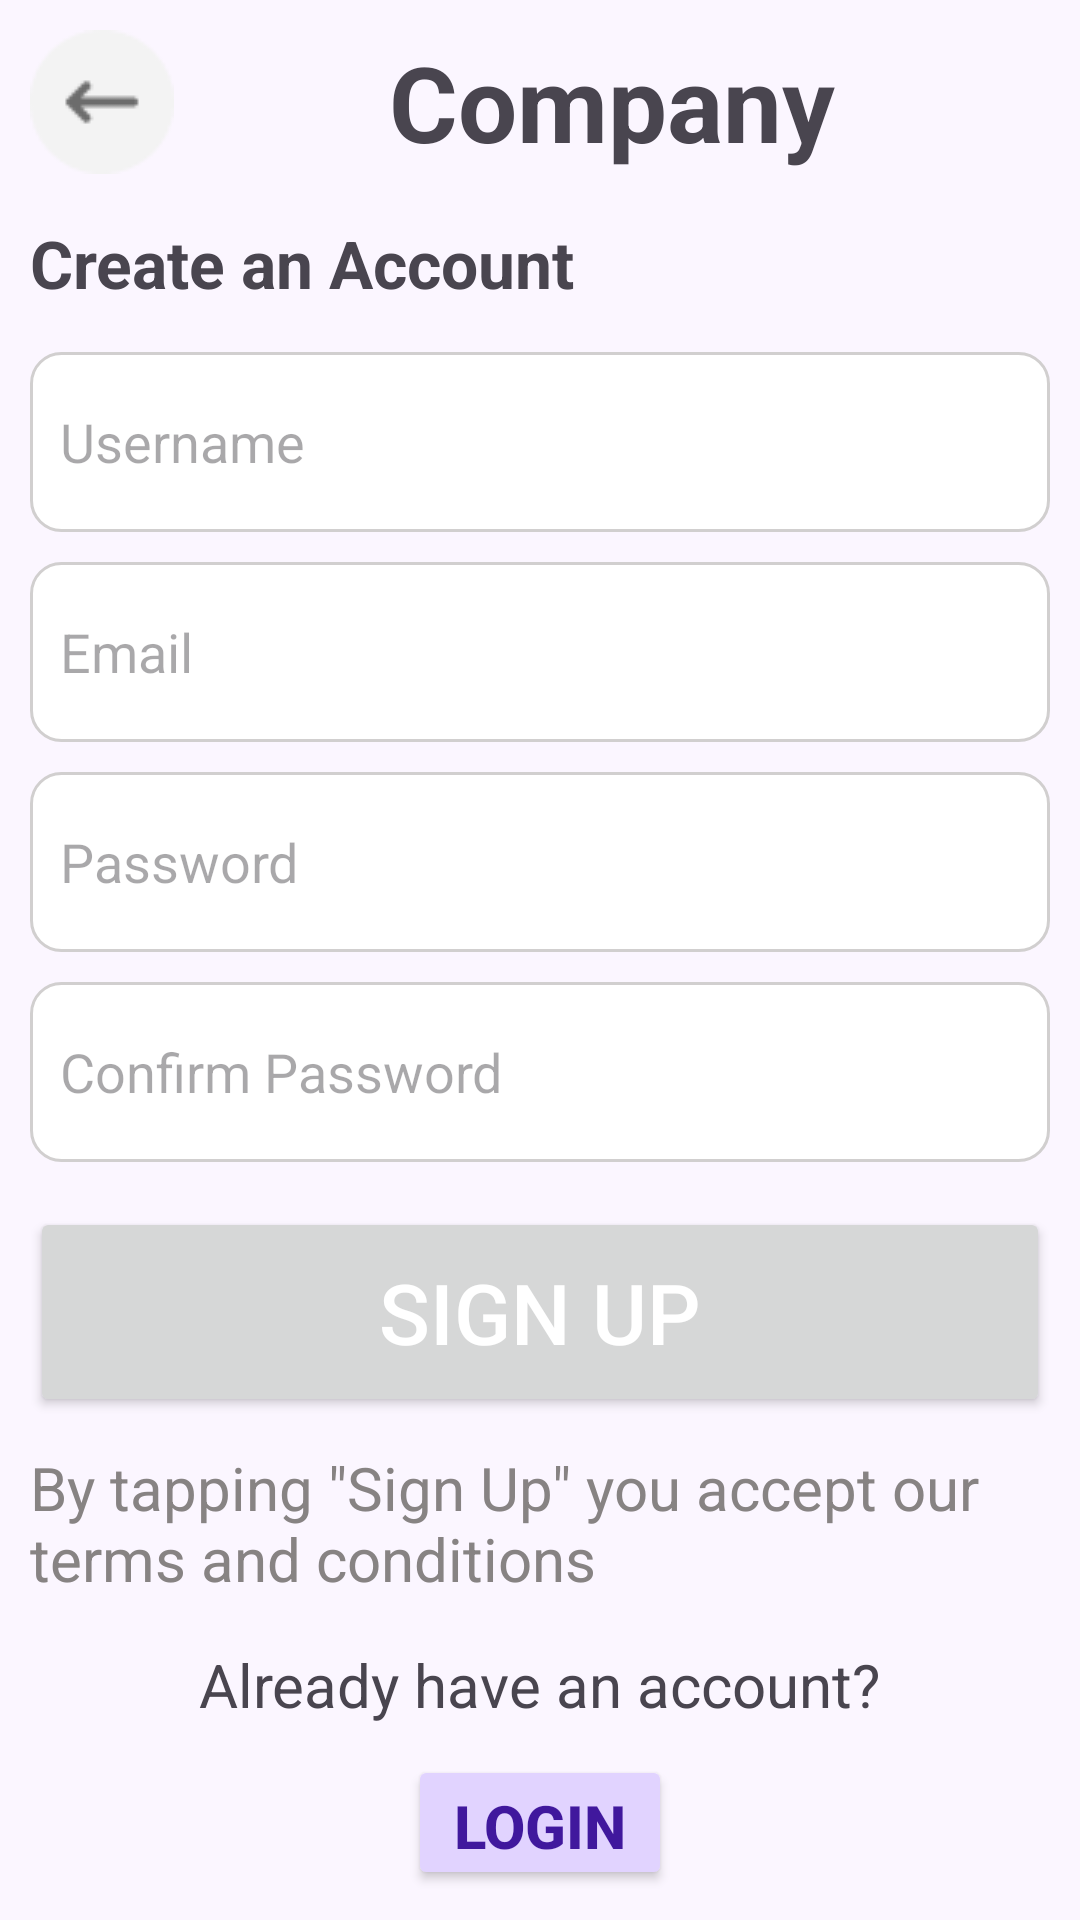

Layout XML and referenced resources for this Android screen:
<!-- AndroidManifest.xml: application theme Theme.JobPortalPlacement -->
<!-- res/layout/activity_sign_up.xml -->
<?xml version="1.0" encoding="utf-8"?>
<LinearLayout
    xmlns:android="http://schemas.android.com/apk/res/android"
    xmlns:app="http://schemas.android.com/apk/res-auto"
    xmlns:tools="http://schemas.android.com/tools"
    android:id="@+id/main"
    android:layout_width="match_parent"
    android:layout_height="match_parent"
    tools:context=".SignUp"
    android:layout_gravity="center"
    android:padding="10dp"
    android:background="#FBF6FF"
    android:orientation="vertical"
    >

    <TextView
        android:layout_width="match_parent"
        android:layout_height="wrap_content"
        android:text="Company"
        android:textSize="35sp"
        android:textStyle="bold"
        android:gravity="center"
        android:backgroundTint="@color/white"
        android:drawableStart="@drawable/btnback"
        />
    <TextView
        android:layout_width="wrap_content"
        android:layout_height="wrap_content"
        android:text="Create an Account"
        android:textSize="22sp"
        android:textStyle="bold"
        android:layout_marginTop="15dp"
        />

    <EditText
        android:id="@+id/txt_username"
        android:layout_width="match_parent"
        android:layout_height="60dp"
        android:hint="Username"
        android:padding="10dp"
        android:inputType="text"
        android:layout_marginTop="15dp"
        android:background="@drawable/et_style"

        />
    <EditText
        android:id="@+id/txt_email"
        android:layout_width="match_parent"
        android:layout_height="60dp"
        android:hint="Email"
        android:inputType="text"
        android:layout_marginTop="10dp"
        android:padding="10dp"
        android:background="@drawable/et_style"
        />
    <EditText
        android:id="@+id/txt_password"
        android:layout_width="match_parent"
        android:layout_height="60dp"
        android:hint="Password"
        android:inputType="textPassword"
        android:layout_marginTop="10dp"
        android:padding="10dp"
        android:background="@drawable/et_style"
        />
    <EditText
        android:id="@+id/txt_cpassword"
        android:layout_width="match_parent"
        android:layout_height="60dp"
        android:hint="Confirm Password"
        android:inputType="textPassword"
        android:layout_marginTop="10dp"
        android:padding="10dp"
        android:background="@drawable/et_style"
        android:password="true"
        tools:ignore="Deprecated" />
    <Button
        android:id="@+id/btn_signup"
        android:layout_width="match_parent"
        android:layout_height="70dp"
        android:text="Sign Up"
        android:textSize="28sp"
        android:layout_marginTop="15dp"
        android:textColor="@color/white"
        />

    <TextView
        android:layout_width="wrap_content"
        android:layout_height="wrap_content"
        android:text="By tapping &quot;Sign Up&quot; you accept our terms and conditions"
        android:layout_gravity="center"
        android:textSize="20sp"
        android:layout_marginTop="10dp"
        android:textColor="#878383"
        />

    <TextView
        android:layout_width="wrap_content"
        android:layout_height="wrap_content"
        android:text="Already have an account?"
        android:layout_gravity="center"
        android:textSize="20sp"
        android:layout_marginTop="15dp"
        />
    <Button
        android:id="@+id/btn_loginlink"
        android:layout_width="wrap_content"
        android:layout_height="wrap_content"
        android:text="Login"
        android:textColor="#40189D"
        android:layout_gravity="center"
        android:textSize="20sp"
        android:layout_marginTop="10dp"
        android:textStyle="bold"

        android:backgroundTint="#E1D3FF"
        />


</LinearLayout>
<!-- resources referenced by this layout -->
<resources>
  <color name="white">#FFFFFFFF</color>
  <!-- drawable btnback: png bitmap (drawable, 966 bytes) -->
  <!-- drawable et_style (drawable) -->
  <?xml version="1.0" encoding="utf-8"?>
  <shape
      xmlns:android="http://schemas.android.com/apk/res/android"
      android:shape="rectangle"
      android:padding="10dp"
      >
      <stroke
          android:width="1dp"
  
          android:color="#D1CFCF"
          />
      <solid
  
          android:color="@color/white"
          />
  
      <corners
          android:radius="10dp"
          />
  
  
  </shape>
  <style name="Theme.JobPortalPlacement" parent="Base.Theme.JobPortalPlacement" />
  <style name="Base.Theme.JobPortalPlacement" parent="Theme.Material3.DayNight.NoActionBar">
          
          
      </style>
</resources>
